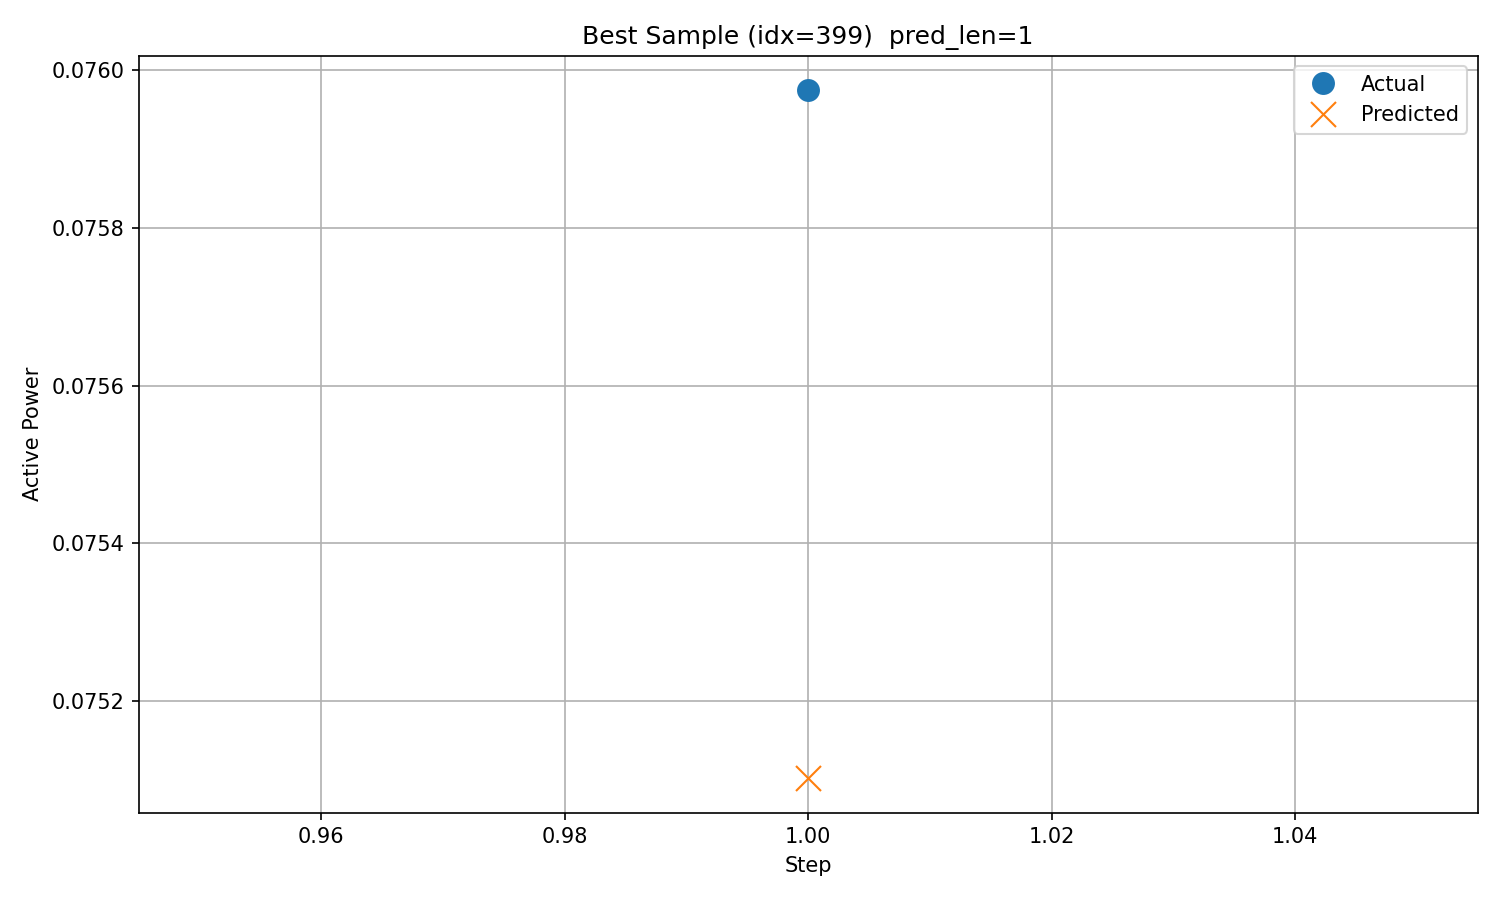

The data file committed next to this chart (first rows):
timestamp, step, actual, predicted
2017/12/12 19:00, 1, 0.07597, 0.0751
